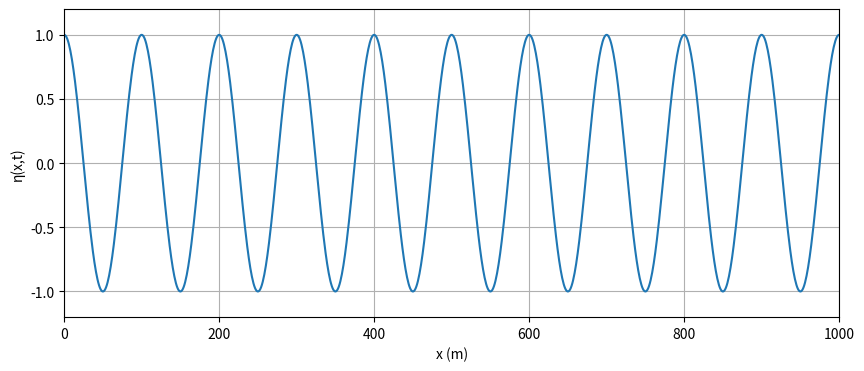

Source code (Python):
import numpy as np
import matplotlib.pyplot as plt
from matplotlib.animation import FuncAnimation

# Parâmetros da onda
A = 1
T = 8
L = 100

# Frequência angular e número de onda
omega = 2*np.pi/T
k = 2*np.pi/L

# Velocidade da onda
c = omega/k

print("Velocidade da onda:", c, "m/s")

# Eixo x
x = np.linspace(0, 1000, 1000)

# Função da onda
def onda(x, t):
    return A*np.cos(k*x - omega*t)

# Criação da figura
fig, ax = plt.subplots(figsize=(10, 4))

linha, = ax.plot(x, onda(x, 0))

ax.set_xlim(0, 1000)
ax.set_ylim(-1.2, 1.2)

ax.set_xlabel("x (m)")
ax.set_ylabel("η(x,t)")

ax.grid()

# Função que atualiza a onda
def atualizar(t):
    linha.set_ydata(onda(x, t))
    ax.set_title(f"Onda simples — t = {t:.1f} s")
    return linha,

# Criação da animação
animacao = FuncAnimation(
    fig,
    atualizar,
    frames=np.linspace(0, 80, 200),
    interval=400
)

plt.show()
